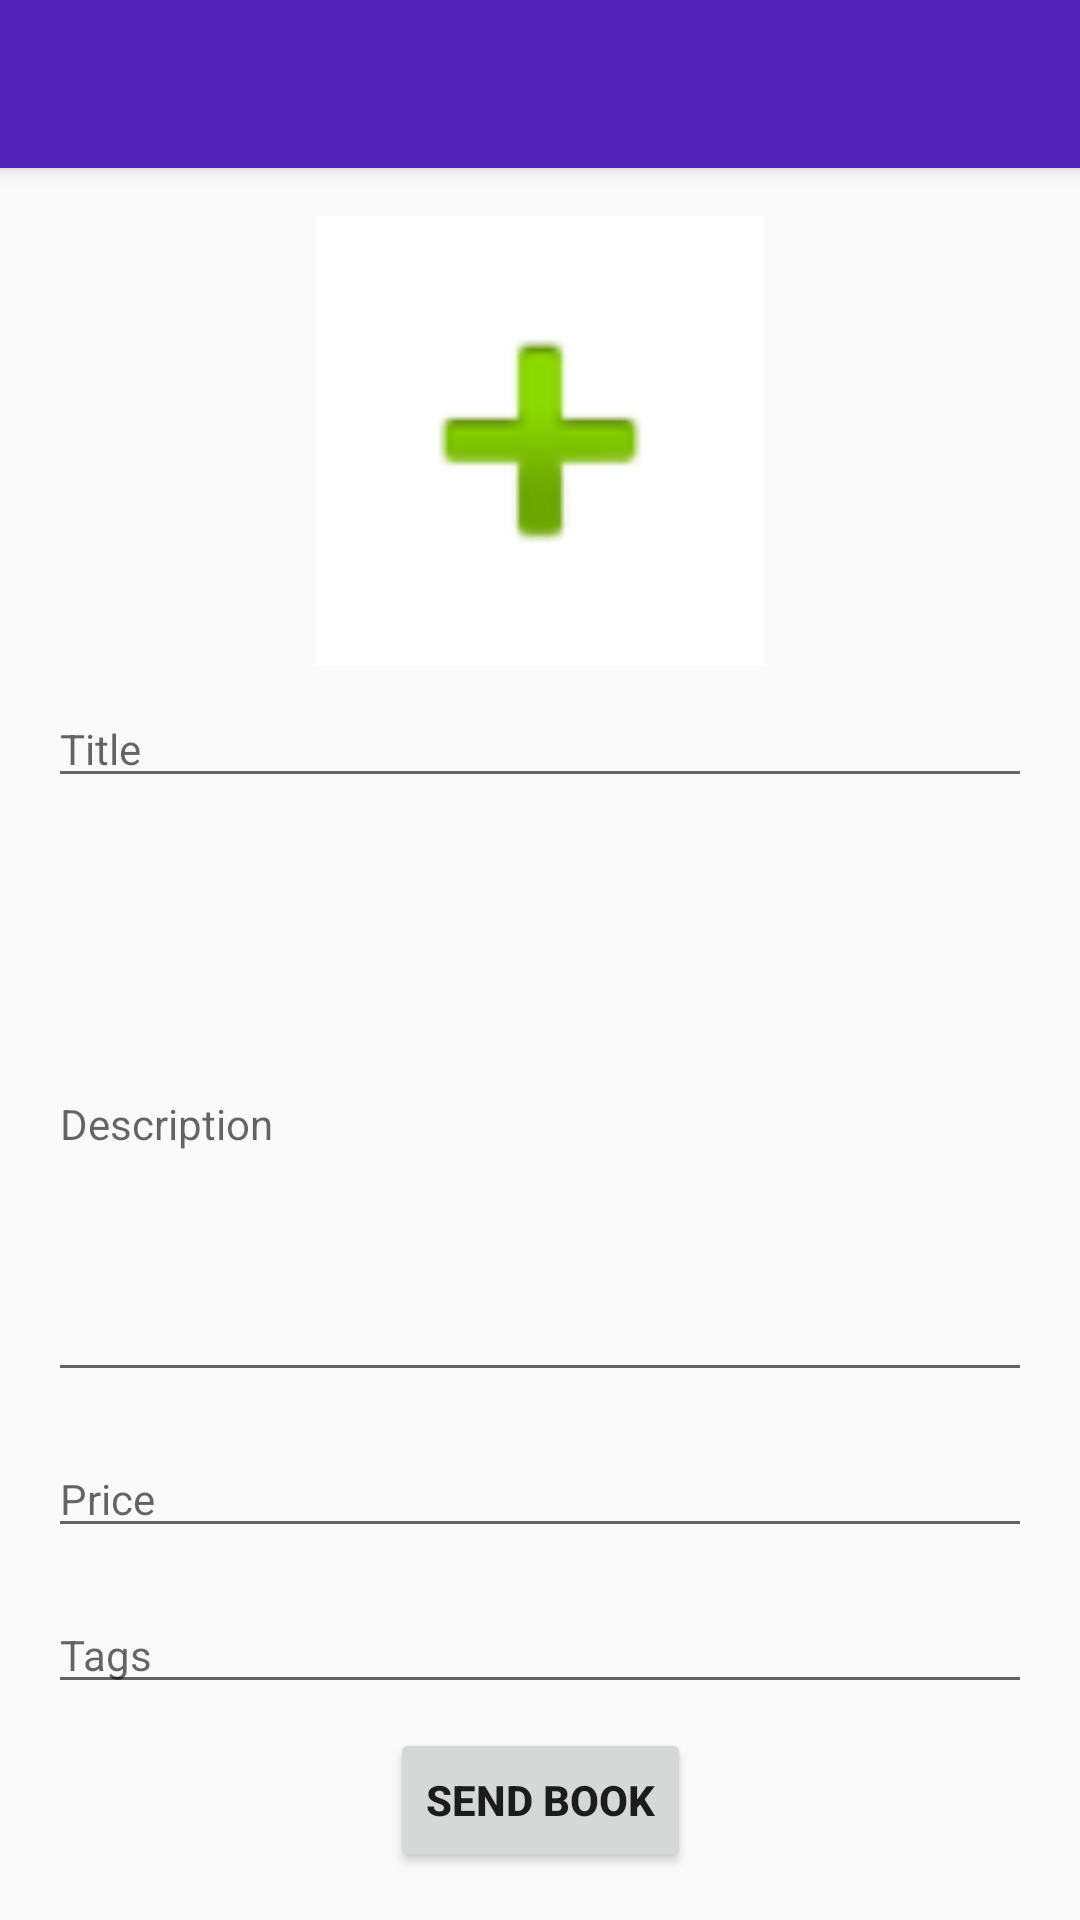

This screen was rendered from an Android layout file. Write that file and the resources it references.
<!-- AndroidManifest.xml: application theme AppTheme -->
<!-- res/layout/activity_add_new.xml -->
<?xml version="1.0" encoding="utf-8"?>
<android.support.design.widget.CoordinatorLayout xmlns:android="http://schemas.android.com/apk/res/android"
    xmlns:app="http://schemas.android.com/apk/res-auto"
    xmlns:tools="http://schemas.android.com/tools"
    android:layout_width="match_parent"
    android:layout_height="match_parent"
    tools:context=".AddNewActivity">

    <android.support.design.widget.AppBarLayout
        android:layout_width="match_parent"
        android:layout_height="wrap_content"
        android:theme="@style/AppTheme.AppBarOverlay">

        <android.support.v7.widget.Toolbar
            android:id="@+id/toolbar"
            android:layout_width="match_parent"
            android:layout_height="?attr/actionBarSize"
            android:background="?attr/colorPrimary"
            app:popupTheme="@style/AppTheme.PopupOverlay" />

    </android.support.design.widget.AppBarLayout>

    <include layout="@layout/content_add_new" />

</android.support.design.widget.CoordinatorLayout>
<!-- res/layout/content_add_new.xml (included above) -->
<?xml version="1.0" encoding="utf-8"?>
<android.support.constraint.ConstraintLayout xmlns:android="http://schemas.android.com/apk/res/android"
    xmlns:app="http://schemas.android.com/apk/res-auto"
    xmlns:tools="http://schemas.android.com/tools"
    android:layout_width="match_parent"
    android:layout_height="match_parent"
    app:layout_behavior="@string/appbar_scrolling_view_behavior"
    tools:context=".AddNewActivity"
    tools:showIn="@layout/activity_add_new">

    <ImageButton
        android:id="@+id/selectedPhotoButton"
        android:layout_width="150dp"
        android:layout_height="150dp"
        android:layout_margin="16dp"
        android:layout_marginEnd="16dp"
        android:layout_marginLeft="16dp"
        android:layout_marginRight="16dp"
        android:layout_marginStart="16dp"
        android:layout_marginTop="8dp"
        android:background="@android:color/background_light"
        android:contentDescription="@string/bookImageDesc"
        android:padding="16dp"
        android:scaleType="fitCenter"
        android:src="@android:drawable/ic_input_add"
        android:visibility="visible"
        app:layout_constraintEnd_toEndOf="parent"
        app:layout_constraintStart_toStartOf="parent"
        app:layout_constraintTop_toTopOf="parent" />

    <EditText
        android:id="@+id/bookTitle"
        android:layout_width="0dp"
        android:layout_height="wrap_content"
        android:layout_marginEnd="16dp"
        android:layout_marginLeft="16dp"
        android:layout_marginRight="16dp"
        android:layout_marginStart="16dp"
        android:layout_marginTop="8dp"
        android:ems="10"
        android:hint="@string/title"
        android:inputType="textPersonName"
        android:textSize="14sp"
        app:layout_constraintEnd_toEndOf="parent"
        app:layout_constraintStart_toStartOf="parent"
        app:layout_constraintTop_toBottomOf="@+id/selectedPhotoButton" />

    <EditText
        android:id="@+id/bookTags"
        android:layout_width="0dp"
        android:layout_height="wrap_content"
        android:layout_marginBottom="8dp"
        android:layout_marginEnd="16dp"
        android:layout_marginLeft="16dp"
        android:layout_marginRight="16dp"
        android:layout_marginStart="16dp"
        android:ems="10"
        android:hint="@string/tags"
        android:inputType="text|textPersonName"
        android:textSize="14sp"
        app:layout_constraintBottom_toTopOf="@+id/sendButton"
        app:layout_constraintEnd_toEndOf="parent"
        app:layout_constraintHorizontal_bias="1.0"
        app:layout_constraintStart_toStartOf="parent" />

    <EditText
        android:id="@+id/bookDescription"
        android:layout_width="0dp"
        android:layout_height="0dp"
        android:layout_margin="16dp"
        android:layout_marginBottom="8dp"
        android:layout_marginEnd="8dp"
        android:layout_marginLeft="8dp"
        android:layout_marginRight="8dp"
        android:layout_marginStart="8dp"
        android:layout_marginTop="8dp"
        android:ems="10"
        android:hint="@string/description"
        android:inputType="textMultiLine"
        android:scrollbars="vertical"
        android:singleLine="false"
        android:textSize="14sp"
        app:layout_constraintBottom_toTopOf="@+id/bookPrice"
        app:layout_constraintEnd_toEndOf="parent"
        app:layout_constraintHorizontal_bias="0.0"
        app:layout_constraintStart_toStartOf="parent"
        app:layout_constraintTop_toBottomOf="@+id/bookTitle" />

    <Button
        android:id="@+id/sendButton"
        android:layout_width="wrap_content"
        android:layout_height="wrap_content"
        android:layout_margin="16dp"
        android:layout_marginBottom="8dp"
        android:layout_marginEnd="8dp"
        android:layout_marginLeft="8dp"
        android:layout_marginRight="8dp"
        android:layout_marginStart="8dp"
        android:lineSpacingExtra="8sp"
        android:text="Send Book"
        android:textSize="14sp"
        android:textStyle="bold"
        app:layout_constraintBottom_toBottomOf="parent"
        app:layout_constraintEnd_toEndOf="parent"
        app:layout_constraintStart_toStartOf="parent" />

    <EditText
        android:id="@+id/bookPrice"
        android:layout_width="0dp"
        android:layout_height="wrap_content"
        android:layout_marginBottom="16dp"
        android:layout_marginEnd="16dp"
        android:layout_marginLeft="16dp"
        android:layout_marginRight="16dp"
        android:layout_marginStart="16dp"
        android:ems="10"
        android:hint="Price"
        android:inputType="numberDecimal"
        android:textSize="14sp"
        app:layout_constraintBottom_toTopOf="@+id/bookTags"
        app:layout_constraintEnd_toEndOf="parent"
        app:layout_constraintStart_toStartOf="parent" />
</android.support.constraint.ConstraintLayout>
<!-- resources referenced by this layout -->
<resources>
  <string name="bookImageDesc">book,cover,image</string>
  <string name="description">Description</string>
  <string name="tags">Tags</string>
  <string name="title">Title</string>
  <style name="AppTheme.AppBarOverlay" parent="ThemeOverlay.AppCompat.Light" />
  <style name="AppTheme.PopupOverlay" parent="ThemeOverlay.AppCompat.Light" />
  <style name="AppTheme" parent="Theme.AppCompat.Light.DarkActionBar">
          
          <item name="colorPrimary">@color/colorPrimary</item>
          <item name="colorPrimaryDark">@color/colorPrimaryDark</item>
          <item name="colorAccent">@color/colorAccent</item>
          <item name="preferenceTheme">@style/PreferenceThemeOverlay</item>
      </style>
  <color name="colorPrimary">#5323ba</color>
  <color name="colorPrimaryDark">#391280</color>
  <color name="colorAccent">#e63909</color>
</resources>
